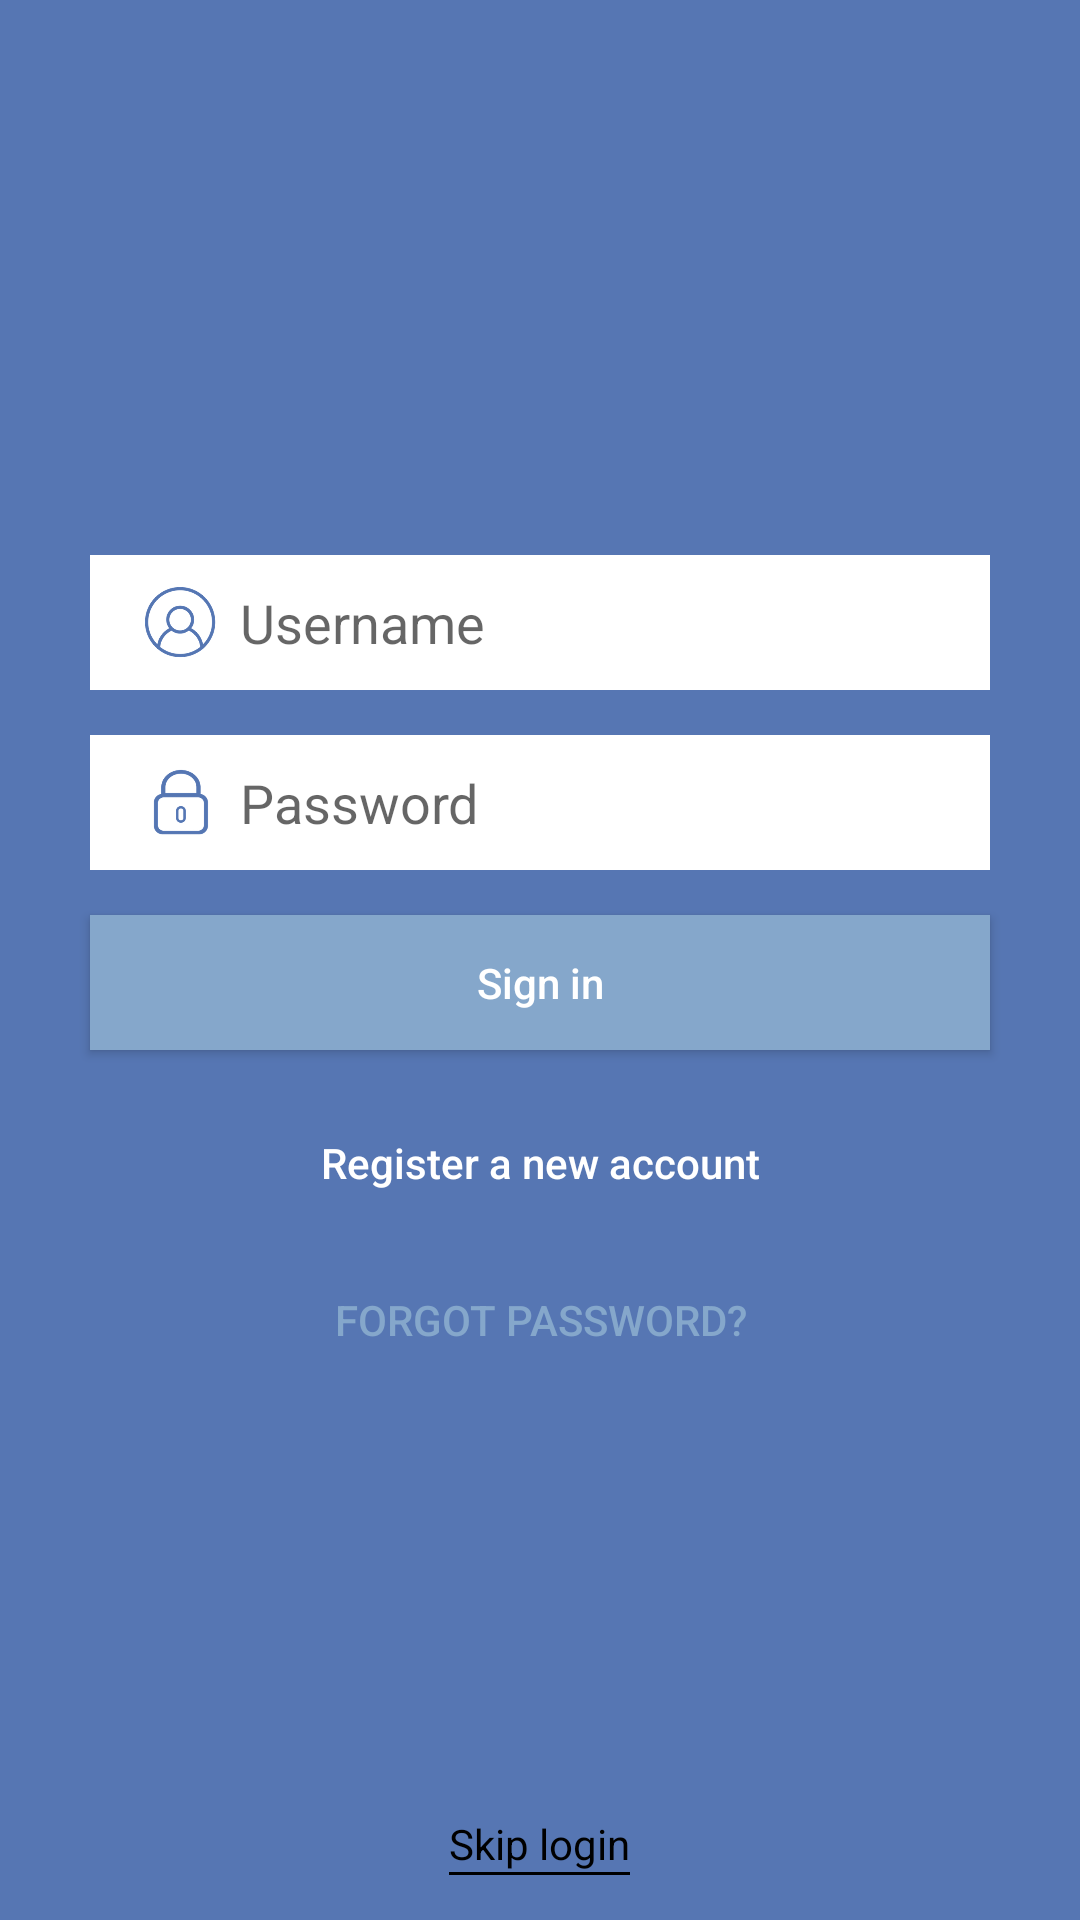

Layout XML and referenced resources for this Android screen:
<!-- AndroidManifest.xml: application theme AppTheme -->
<!-- res/layout/login_activity_en.xml -->
<?xml version="1.0" encoding="utf-8"?>

<RelativeLayout xmlns:android="http://schemas.android.com/apk/res/android"
    android:orientation="vertical"
    android:layout_width="match_parent"
    android:layout_height="match_parent"
    android:background="@color/appBlue">

    <LinearLayout
        android:layout_width="match_parent"
        android:layout_height="wrap_content"
        android:gravity="center"
        android:orientation="vertical"
        android:layout_centerInParent="true"
        android:layout_marginRight="@dimen/app_margin"
        android:layout_marginLeft="@dimen/app_margin"
        >

        <RelativeLayout
            android:layout_width="match_parent"
            android:layout_height="45dp"
            android:layout_marginBottom="@dimen/app_margin"
            android:layout_marginLeft="@dimen/app_margin"
            android:layout_marginRight="@dimen/app_margin"
            android:background="@color/white">

            <ImageView
                android:id="@+id/imgUsername"
                android:layout_width="30dp"
                android:layout_height="30dp"
                android:src="@drawable/profile"
                android:scaleType="centerCrop"
                android:padding="3dp"
                android:layout_centerVertical="true"
                android:layout_marginLeft="@dimen/app_margin"/>

            <EditText
                android:id="@+id/txtUsername"
                android:layout_width="match_parent"
                android:layout_height="match_parent"
                android:layout_centerVertical="true"
                android:layout_marginRight="@dimen/app_margin"
                android:layout_marginLeft="50dp"
                android:imeOptions="actionDone"
                android:inputType="textCapWords"
                android:background="@android:color/transparent"
                android:hint="Username" />

        </RelativeLayout>

        <RelativeLayout
            android:layout_width="match_parent"
            android:layout_height="45dp"
            android:layout_marginBottom="@dimen/app_margin"
            android:layout_marginLeft="@dimen/app_margin"
            android:layout_marginRight="@dimen/app_margin"
            android:background="@color/white">

            <ImageView
                android:id="@+id/imgPassword"
                android:layout_width="30dp"
                android:layout_height="30dp"
                android:src="@drawable/lock"
                android:scaleType="centerCrop"
                android:padding="3dp"
                android:layout_centerVertical="true"
                android:layout_marginLeft="@dimen/app_margin" />

            <EditText
                android:id="@+id/txtPassword"
                android:layout_width="match_parent"
                android:layout_height="match_parent"
                android:layout_centerVertical="true"
                android:layout_marginRight="@dimen/app_margin"
                android:layout_marginLeft="50dp"
                android:background="@android:color/transparent"
                android:hint="Password"
                android:imeOptions="actionDone"
                android:inputType="textPassword" />

        </RelativeLayout>

        <Button
            android:id="@+id/btnLogin"
            android:layout_width="match_parent"
            android:layout_height="45dp"
            android:background="@color/blue"
            android:textColor="@color/white"
            android:text="Sign in"
            android:textAllCaps="false"
            android:layout_marginLeft="@dimen/app_margin"
            android:layout_marginRight="@dimen/app_margin"/>

        <Button
            android:id="@+id/btnSignup"
            android:layout_width="match_parent"
            android:layout_height="45dp"
            android:layout_marginLeft="@dimen/app_margin"
            android:layout_marginRight="@dimen/app_margin"
            android:layout_marginTop="@dimen/app_margin"
            android:background="@color/darkBlue"
            android:text="Register a new account"
            android:textAllCaps="false"
            android:textColor="@color/white" />

        <Button
            android:id="@+id/buttonForgot"
            android:layout_width="wrap_content"
            android:layout_height="30dp"
            android:layout_marginTop="@dimen/app_margin"
            android:background="@android:color/transparent"
            android:text="Forgot password?"
            android:textColor="@color/blue" />

    </LinearLayout>

    <LinearLayout
        android:id="@+id/viewSkip"
        android:layout_width="wrap_content"
        android:layout_height="wrap_content"
        android:orientation="vertical"
        android:clickable="true"
        android:layout_alignParentBottom="true"
        android:layout_centerHorizontal="true"
        android:layout_marginBottom="@dimen/app_margin"
        >

        <TextView
            android:id="@+id/lblSkip"
            android:layout_width="wrap_content"
            android:layout_height="wrap_content"
            android:textColor="@color/black"
            android:clickable="true"
            android:text="Skip login"
            />

        <TextView
            android:layout_width="match_parent"
            android:layout_height="1dp"
            android:background="@color/black"
            />

    </LinearLayout>

</RelativeLayout>
<!-- resources referenced by this layout -->
<resources>
  <color name="appBlue">#5676B3</color>
  <color name="black">#000000</color>
  <color name="blue">#85A7CB</color>
  <color name="white">#FFFFFF</color>
  <dimen name="app_margin">15dp</dimen>
  <!-- drawable lock: png bitmap (drawable, 12583 bytes) -->
  <!-- drawable profile: png bitmap (drawable, 26092 bytes) -->
  <style name="AppTheme" parent="Theme.AppCompat.Light.NoActionBar">
          
          <item name="colorPrimary">@color/appBlue</item>
          <item name="colorPrimaryDark">@color/appBlue</item>
          <item name="colorAccent">@color/appBlue</item>
          <item name="android:actionButtonStyle">@style/myActionButtonStyle</item>
          <item name="actionButtonStyle">@style/myActionButtonStyle</item>
      </style>
  <style name="myActionButtonStyle" parent="Widget.AppCompat.ActionButton">
          <item name="android:minWidth">45dp</item>
          <item name="android:maxWidth">45dp</item>
          <item name="android:width">20dp</item>
      </style>
</resources>
